Photos from the image-classification dataset "半导体芯片表面缺陷检测(预处理后)" in the GitHub repository Baird-Li/Lizhipeng1. Its 4 classes are: ZF scratch, broken, pin break, scratch.

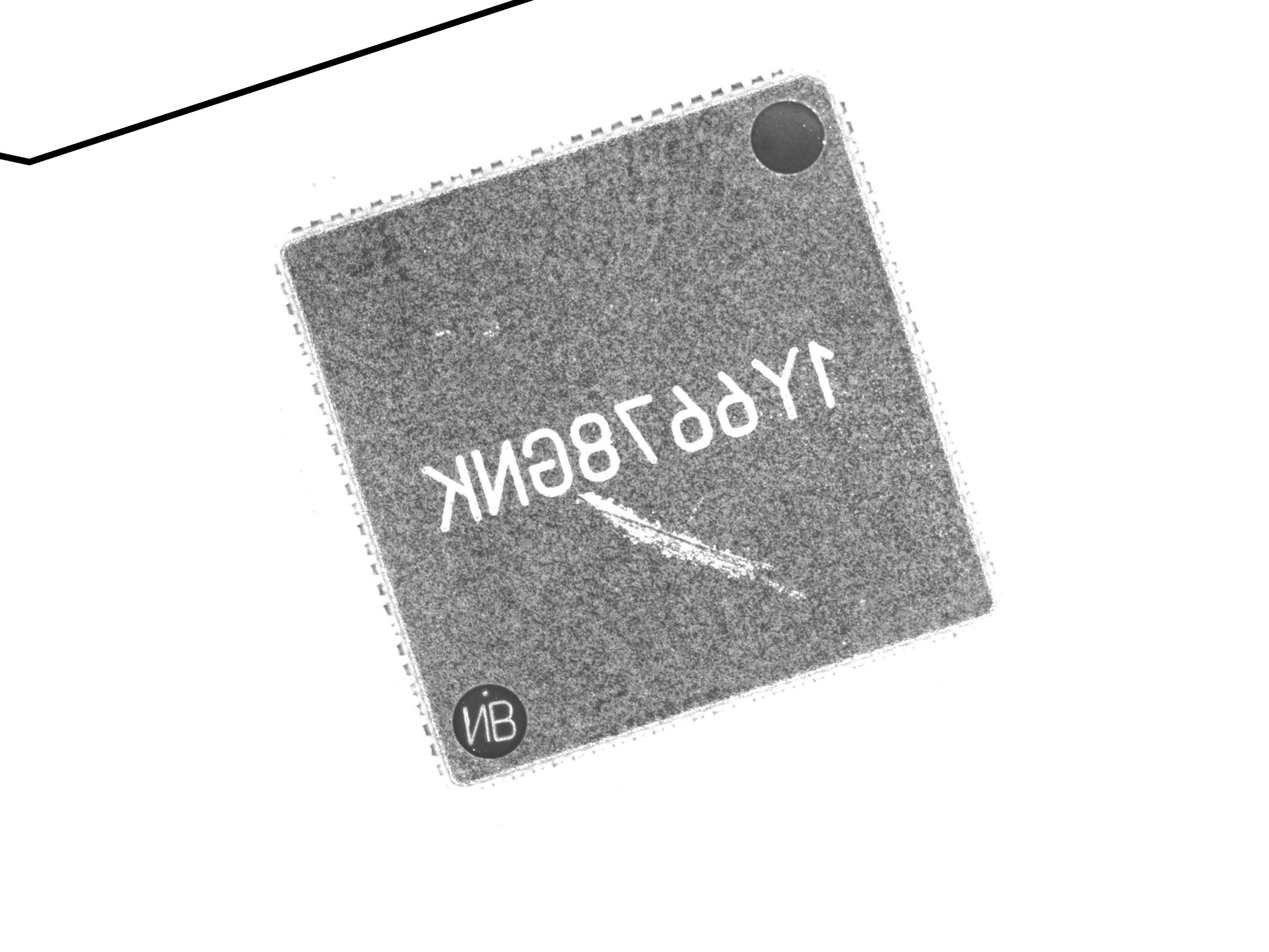
Label: ZF scratch

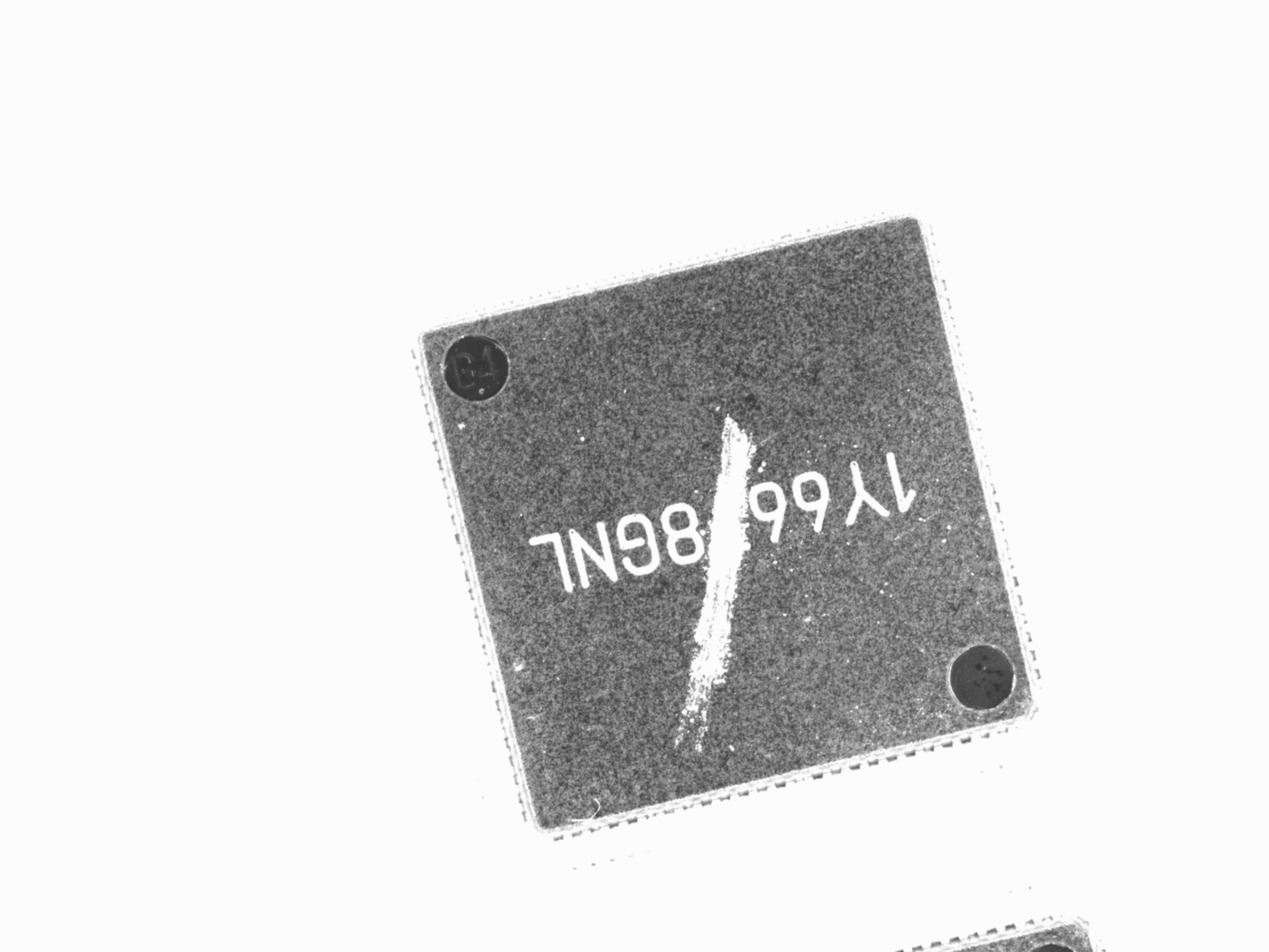
Label: ZF scratch

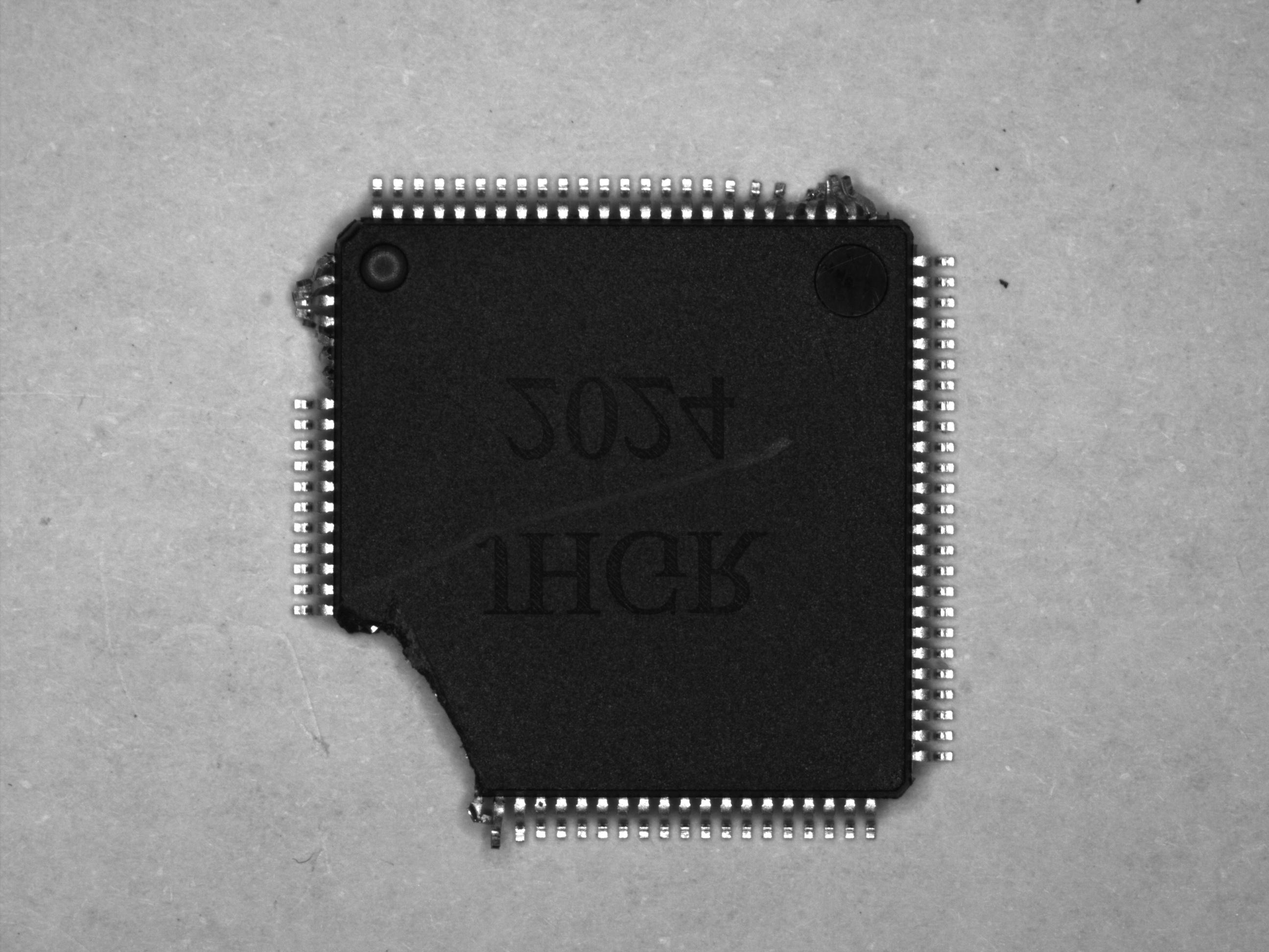
Label: pin break

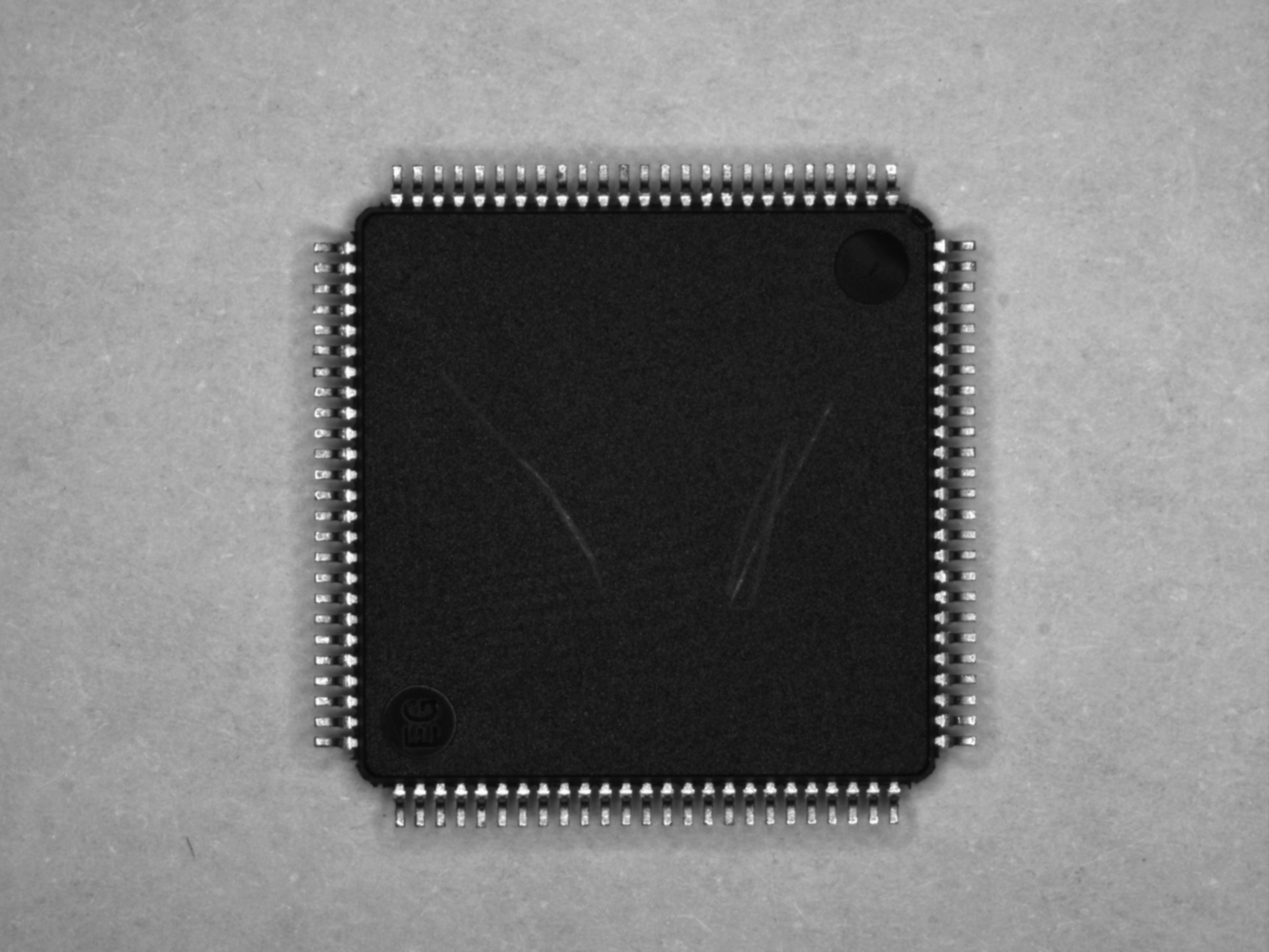
Label: scratch

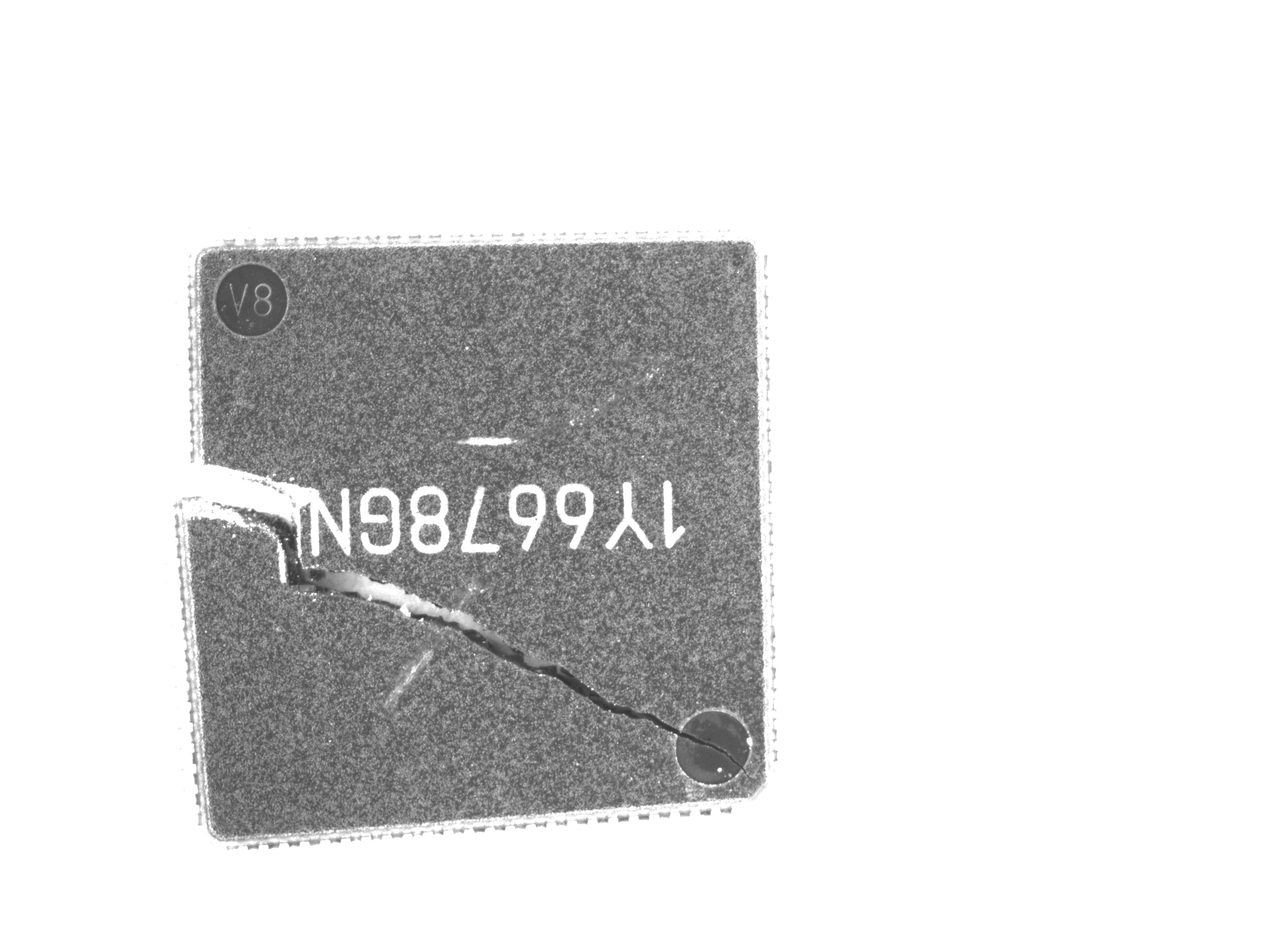
Label: broken

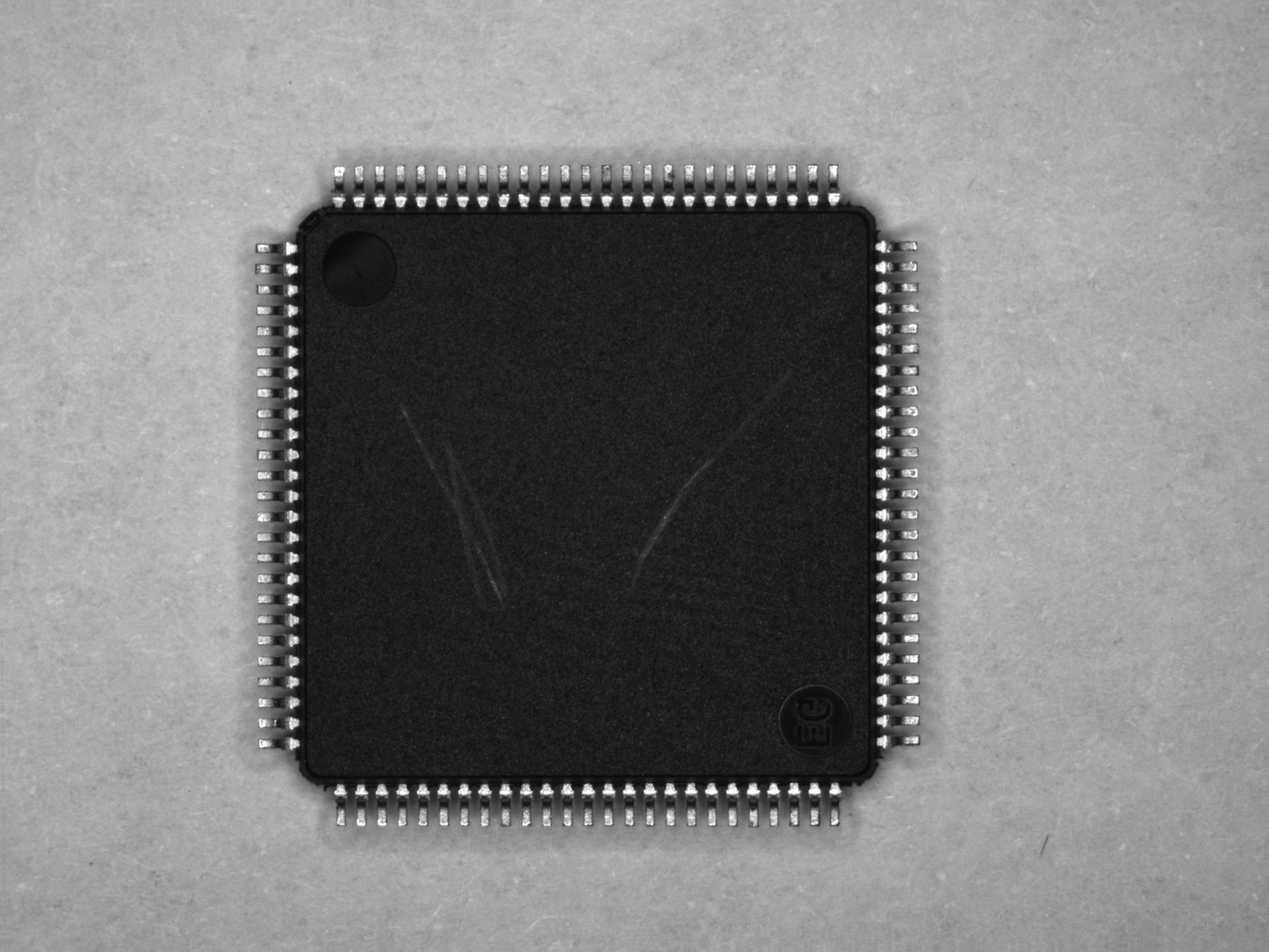
Label: scratch
